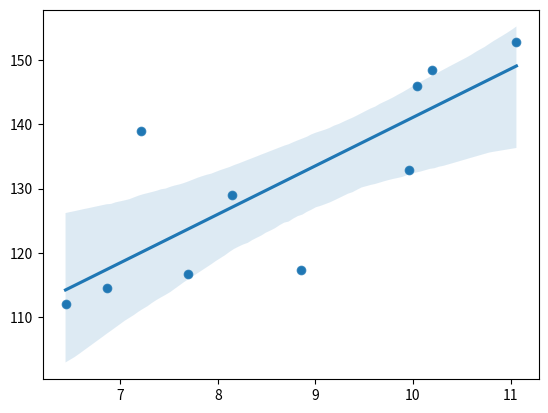

This figure's Python source:
import matplotlib.pyplot as plt
import seaborn as sns

lemon_diameter = [6.44, 6.87, 7.7, 8.85, 8.15, 
                  9.96, 7.21, 10.04, 10.2, 11.06]
lemon_weight = [112.05, 114.58, 116.71, 117.4, 128.93, 
                132.93, 138.92, 145.98, 148.44, 152.81]

# to present the scatter plot
sns.scatterplot(x=lemon_diameter, y=lemon_weight)

# to present the scatter plot
# and integrate it with regression function
# regression function is method to estimate correlation between independent and dependent variables
sns.regplot(x=lemon_diameter, y=lemon_weight)

plt.show()